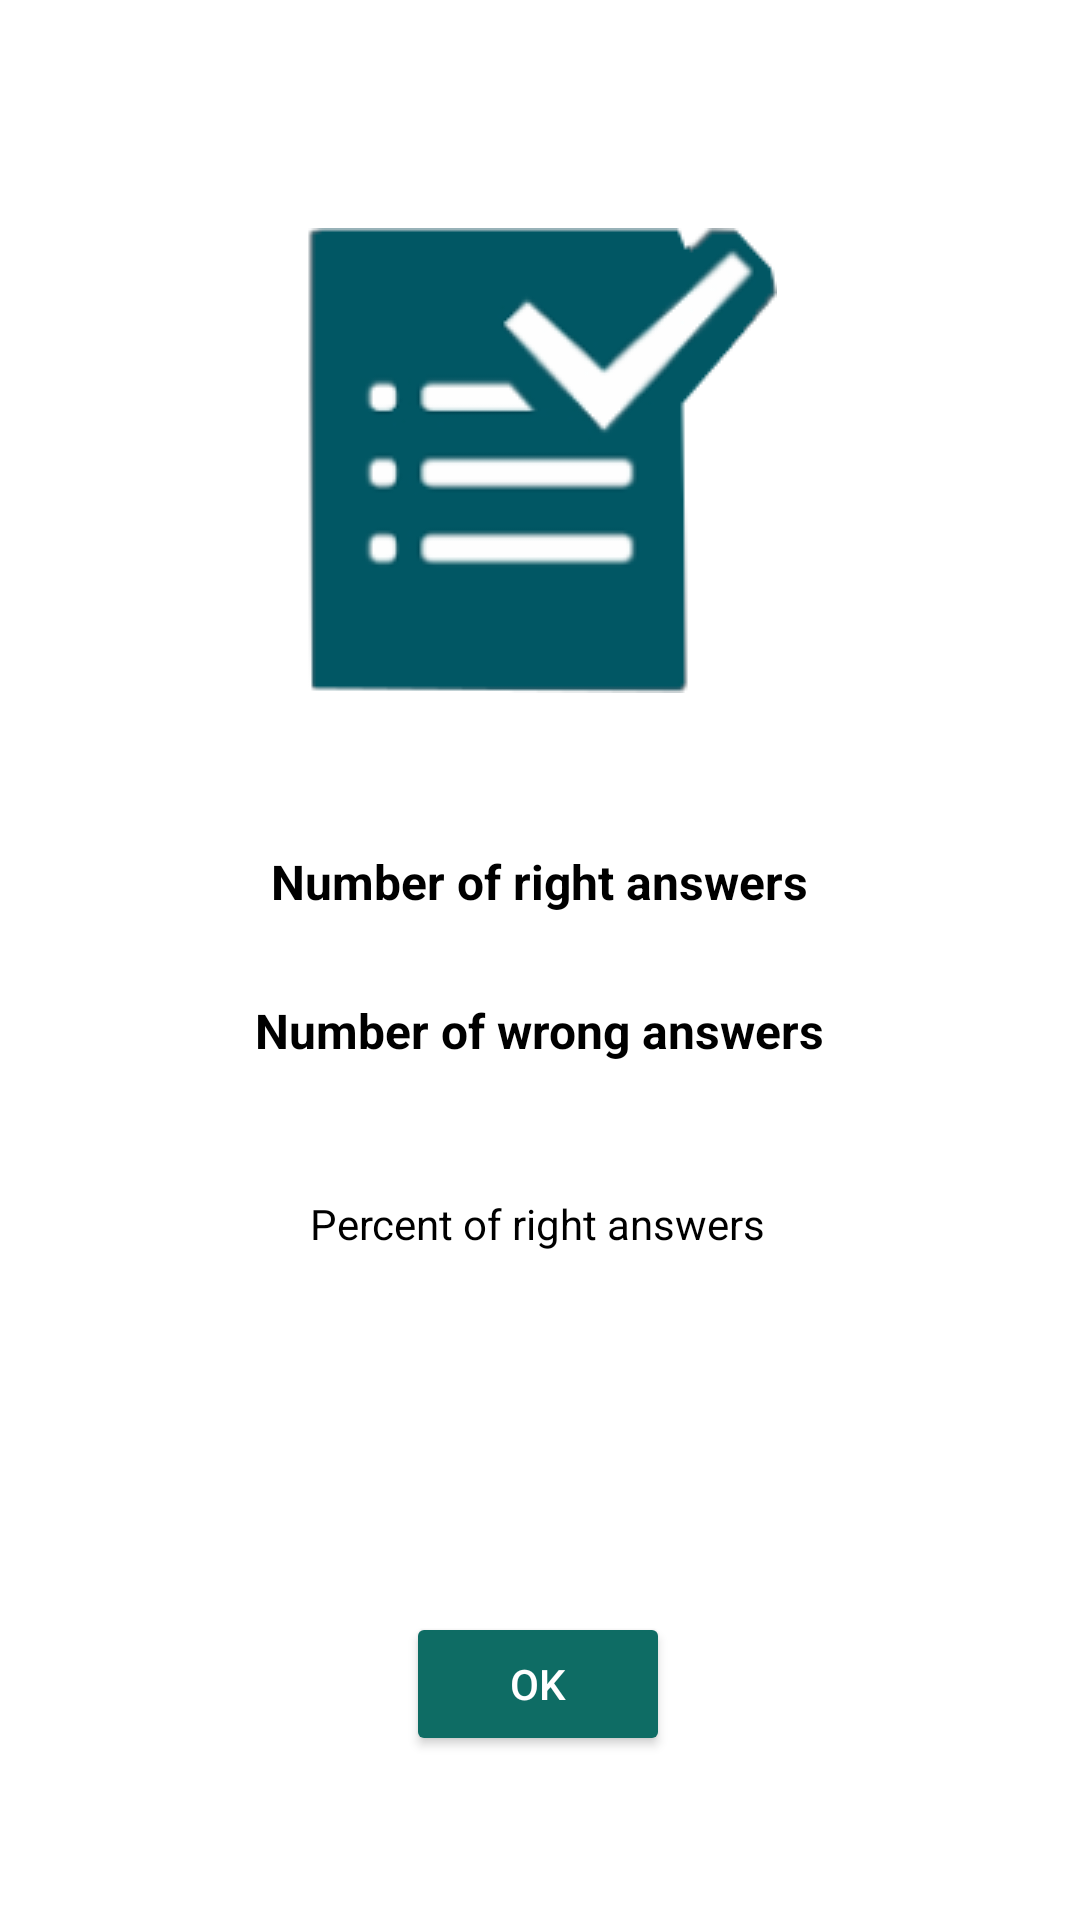

Android layout source for this screen:
<!-- AndroidManifest.xml: application theme Theme.AppCompat.Light.DarkActionBar -->
<!-- res/layout/activity_results.xml -->
<?xml version="1.0" encoding="utf-8"?>
<androidx.constraintlayout.widget.ConstraintLayout xmlns:android="http://schemas.android.com/apk/res/android"
    xmlns:app="http://schemas.android.com/apk/res-auto"
    xmlns:tools="http://schemas.android.com/tools"
    android:layout_width="match_parent"
    android:layout_height="match_parent"
    android:background="#FFFFFF"
    tools:context=".ResultsActivity">

    <TextView
        android:id="@+id/rightText"
        android:layout_width="wrap_content"
        android:layout_height="wrap_content"
        android:layout_marginTop="52dp"
        android:text="Number of right answers"
        android:textAlignment="center"
        android:textColor="@color/black"
        android:textSize="16sp"
        android:textStyle="bold"
        app:flow_horizontalAlign="center"
        app:layout_constraintEnd_toEndOf="@+id/imageView"
        app:layout_constraintHorizontal_bias="0.545"
        app:layout_constraintStart_toStartOf="@+id/imageView"
        app:layout_constraintTop_toBottomOf="@+id/imageView" />

    <TextView
        android:id="@+id/wrongText"
        android:layout_width="wrap_content"
        android:layout_height="wrap_content"
        android:layout_marginTop="28dp"
        android:text="Number of wrong answers"
        android:textAlignment="center"
        android:textColor="@color/black"
        android:textSize="16sp"
        android:textStyle="bold"
        app:flow_horizontalAlign="center"
        app:layout_constraintEnd_toEndOf="@+id/rightText"
        app:layout_constraintHorizontal_bias="0.545"
        app:layout_constraintStart_toStartOf="@+id/rightText"
        app:layout_constraintTop_toBottomOf="@+id/rightText" />

    <Button
        android:id="@+id/okButton"
        android:layout_width="wrap_content"
        android:layout_height="wrap_content"
        android:layout_marginTop="120dp"
        android:layout_marginBottom="40dp"
        android:backgroundTint="#0E6C64"
        android:text="OK"
        android:textColor="@android:color/white"
        app:layout_constraintBottom_toBottomOf="parent"
        app:layout_constraintEnd_toEndOf="parent"
        app:layout_constraintHorizontal_bias="0.498"
        app:layout_constraintStart_toStartOf="parent"
        app:layout_constraintTop_toBottomOf="@+id/percentText"
        app:layout_constraintVertical_bias="0.0" />

    <TextView
        android:id="@+id/percentText"
        android:layout_width="wrap_content"
        android:layout_height="wrap_content"
        android:layout_marginTop="44dp"
        android:text="Percent of right answers"
        android:textAlignment="center"
        android:textColor="@color/black"
        app:flow_horizontalAlign="center"
        app:layout_constraintEnd_toEndOf="@+id/wrongText"
        app:layout_constraintHorizontal_bias="0.486"
        app:layout_constraintStart_toStartOf="@+id/wrongText"
        app:layout_constraintTop_toBottomOf="@+id/wrongText" />

    <ImageView
        android:id="@+id/imageView"
        android:layout_width="wrap_content"
        android:layout_height="wrap_content"
        android:layout_marginTop="76dp"
        app:layout_constraintEnd_toEndOf="parent"
        app:layout_constraintHorizontal_bias="0.503"
        app:layout_constraintStart_toStartOf="parent"
        app:layout_constraintTop_toTopOf="parent"
        app:srcCompat="@drawable/results" />
</androidx.constraintlayout.widget.ConstraintLayout>
<!-- resources referenced by this layout -->
<resources>
  <!-- drawable results: png bitmap (drawable-v24, 8321 bytes) -->
  <!-- not gathered from this repository: default colours our renderer supplied (Android Studio template values) -->
  <color name="black">#FF000000</color>
</resources>
